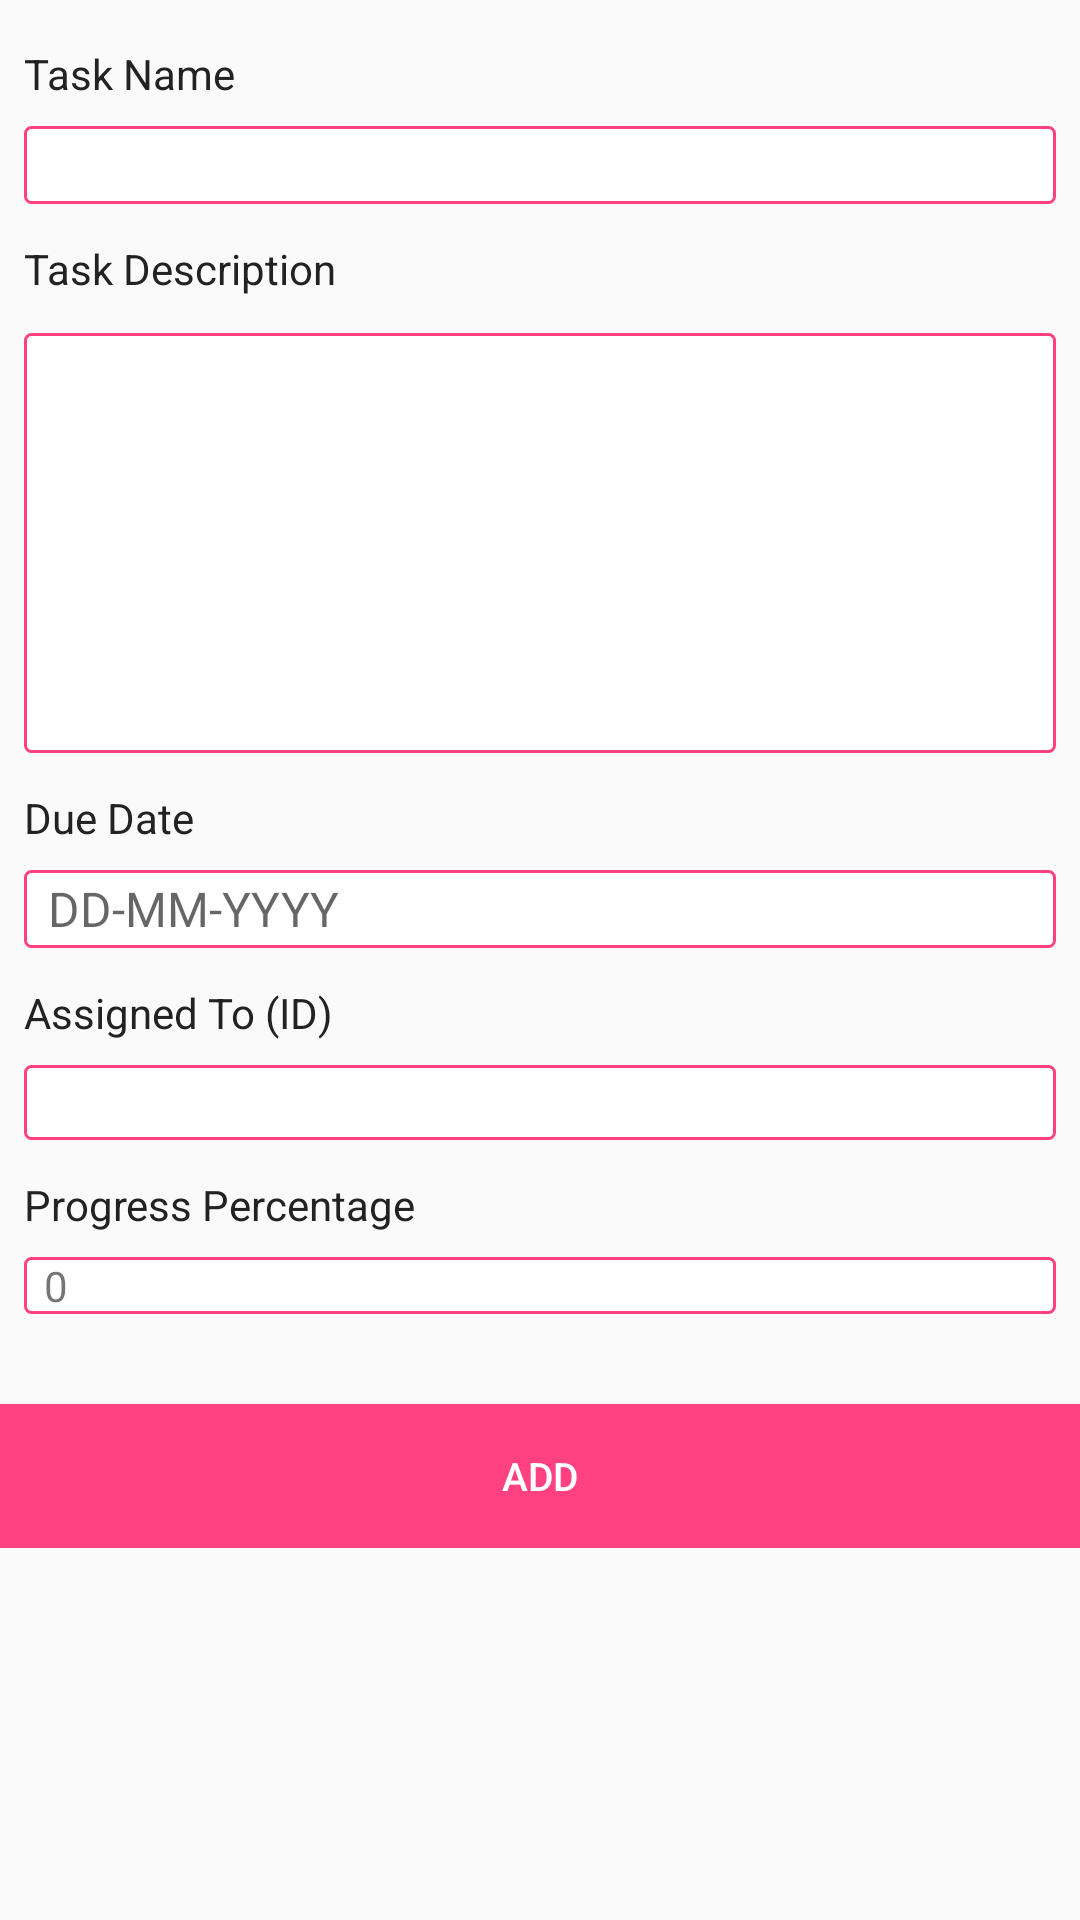

Produce the Android XML layout that renders to this screen, including the resource entries it uses.
<!-- AndroidManifest.xml: application theme AppTheme -->
<!-- res/layout/activity_create_task.xml -->
<?xml version="1.0" encoding="utf-8"?>
<ScrollView
    android:layout_height="match_parent"
    android:layout_width="match_parent"
    android:background="@color/toolightgray"
    xmlns:android="http://schemas.android.com/apk/res/android">

    <LinearLayout
        xmlns:android="http://schemas.android.com/apk/res/android"
        xmlns:app="http://schemas.android.com/apk/res-auto"
        xmlns:tools="http://schemas.android.com/tools"
        android:layout_width="match_parent"
        android:layout_height="match_parent"
        android:orientation="vertical"
        tools:context="com.mit.mobile.absencehrd.Activity.CreateTaskActivity">

        <TextView
            android:layout_width="match_parent"
            android:layout_height="wrap_content"
            android:layout_marginEnd="8dp"
            android:layout_marginStart="8dp"
            android:layout_marginTop="15dp"
            android:text="Task Name"
            android:textColor="@color/input_login"/>

        <EditText
            android:id="@+id/dtname"
            android:layout_width="match_parent"
            android:layout_height="26dp"
            android:layout_marginEnd="8dp"
            android:layout_marginStart="8dp"
            android:layout_marginTop="8dp"
            android:inputType="textCapWords"
            android:textSize="16sp"
            android:background="@drawable/border"/>

        <TextView
            android:id="@+id/textView2"
            android:layout_width="match_parent"
            android:layout_height="wrap_content"
            android:layout_marginEnd="8dp"
            android:layout_marginStart="8dp"
            android:layout_marginTop="12dp"
            android:text="Task Description"
            android:textColor="@color/input_login" />

        <EditText
            android:id="@+id/dtdesc"
            android:layout_width="match_parent"
            android:layout_height="140dp"
            android:layout_marginEnd="8dp"
            android:layout_marginStart="8dp"
            android:layout_marginTop="12dp"
            android:inputType="textMultiLine"
            android:isScrollContainer="true"
            android:textSize="14sp"
            android:background="@drawable/border" />

        <TextView
            android:id="@+id/textView3"
            android:layout_width="364dp"
            android:layout_height="wrap_content"
            android:layout_marginEnd="8dp"
            android:layout_marginStart="8dp"
            android:layout_marginTop="12dp"
            android:text="Due Date"
            android:textColor="@color/input_login" />

        <EditText
            android:id="@+id/dtduedate"
            android:layout_width="match_parent"
            android:layout_height="26dp"
            android:layout_marginEnd="8dp"
            android:layout_marginStart="8dp"
            android:layout_marginTop="8dp"
            android:ems="10"
            android:hint="  DD-MM-YYYY"
            android:textSize="16sp"
            android:inputType="date"
            android:background="@drawable/border"/>

        <TextView
            android:id="@+id/textView4"
            android:layout_width="match_parent"
            android:layout_height="wrap_content"
            android:layout_marginEnd="8dp"
            android:layout_marginStart="8dp"
            android:layout_marginTop="12dp"
            android:text="Assigned To (ID)"
            android:textColor="@color/input_login" />

        <Spinner
            android:id="@+id/dtassign"
            android:layout_width="match_parent"
            android:layout_height="25dp"
            android:layout_marginEnd="8dp"
            android:layout_marginStart="8dp"
            android:layout_marginTop="8dp"
            android:background="@drawable/border"/>

        <TextView
            android:id="@+id/textView16"
            android:layout_width="match_parent"
            android:layout_height="wrap_content"
            android:layout_marginEnd="8dp"
            android:layout_marginStart="8dp"
            android:layout_marginTop="12dp"
            android:text="Progress Percentage"
            android:textColor="@color/input_login"/>

        <TextView
            android:id="@+id/dtprogress"
            android:layout_width="match_parent"
            android:layout_height="wrap_content"
            android:layout_marginEnd="8dp"
            android:layout_marginStart="8dp"
            android:layout_marginTop="8dp"
            android:text="  0"
            android:background="@drawable/border"/>

        <Button
            android:id="@+id/bSubmit"
            android:layout_width="match_parent"
            android:layout_height="wrap_content"
            android:layout_marginTop="30dp"
            android:background="@color/colorAccent"
            android:textSize="13sp"
            android:text="ADD"
            android:textColor="@android:color/white"/>

    </LinearLayout>

</ScrollView>
<!-- resources referenced by this layout -->
<resources>
  <color name="colorAccent">#FF4081</color>
  <color name="input_login">#222222</color>
  <!-- drawable border (drawable) -->
  <?xml version="1.0" encoding="utf-8"?>
  <shape xmlns:android="http://schemas.android.com/apk/res/android">
  
      
      <solid android:color="#ffffff" />
  
      
      <stroke android:width="1dp" android:color="@color/colorAccent" />
  
      
      <corners android:radius="2dp" />
  
  </shape>
  <style name="AppTheme" parent="Theme.AppCompat.Light.DarkActionBar">
  
          
          <item name="colorPrimary">@color/colorPrimary</item>
          <item name="colorPrimaryDark">@color/colorPrimaryDark</item>
          <item name="colorAccent">@color/colorAccent</item>
      </style>
  <color name="colorPrimary">#3F51B5</color>
  <color name="colorPrimaryDark">#303F9F</color>
</resources>
